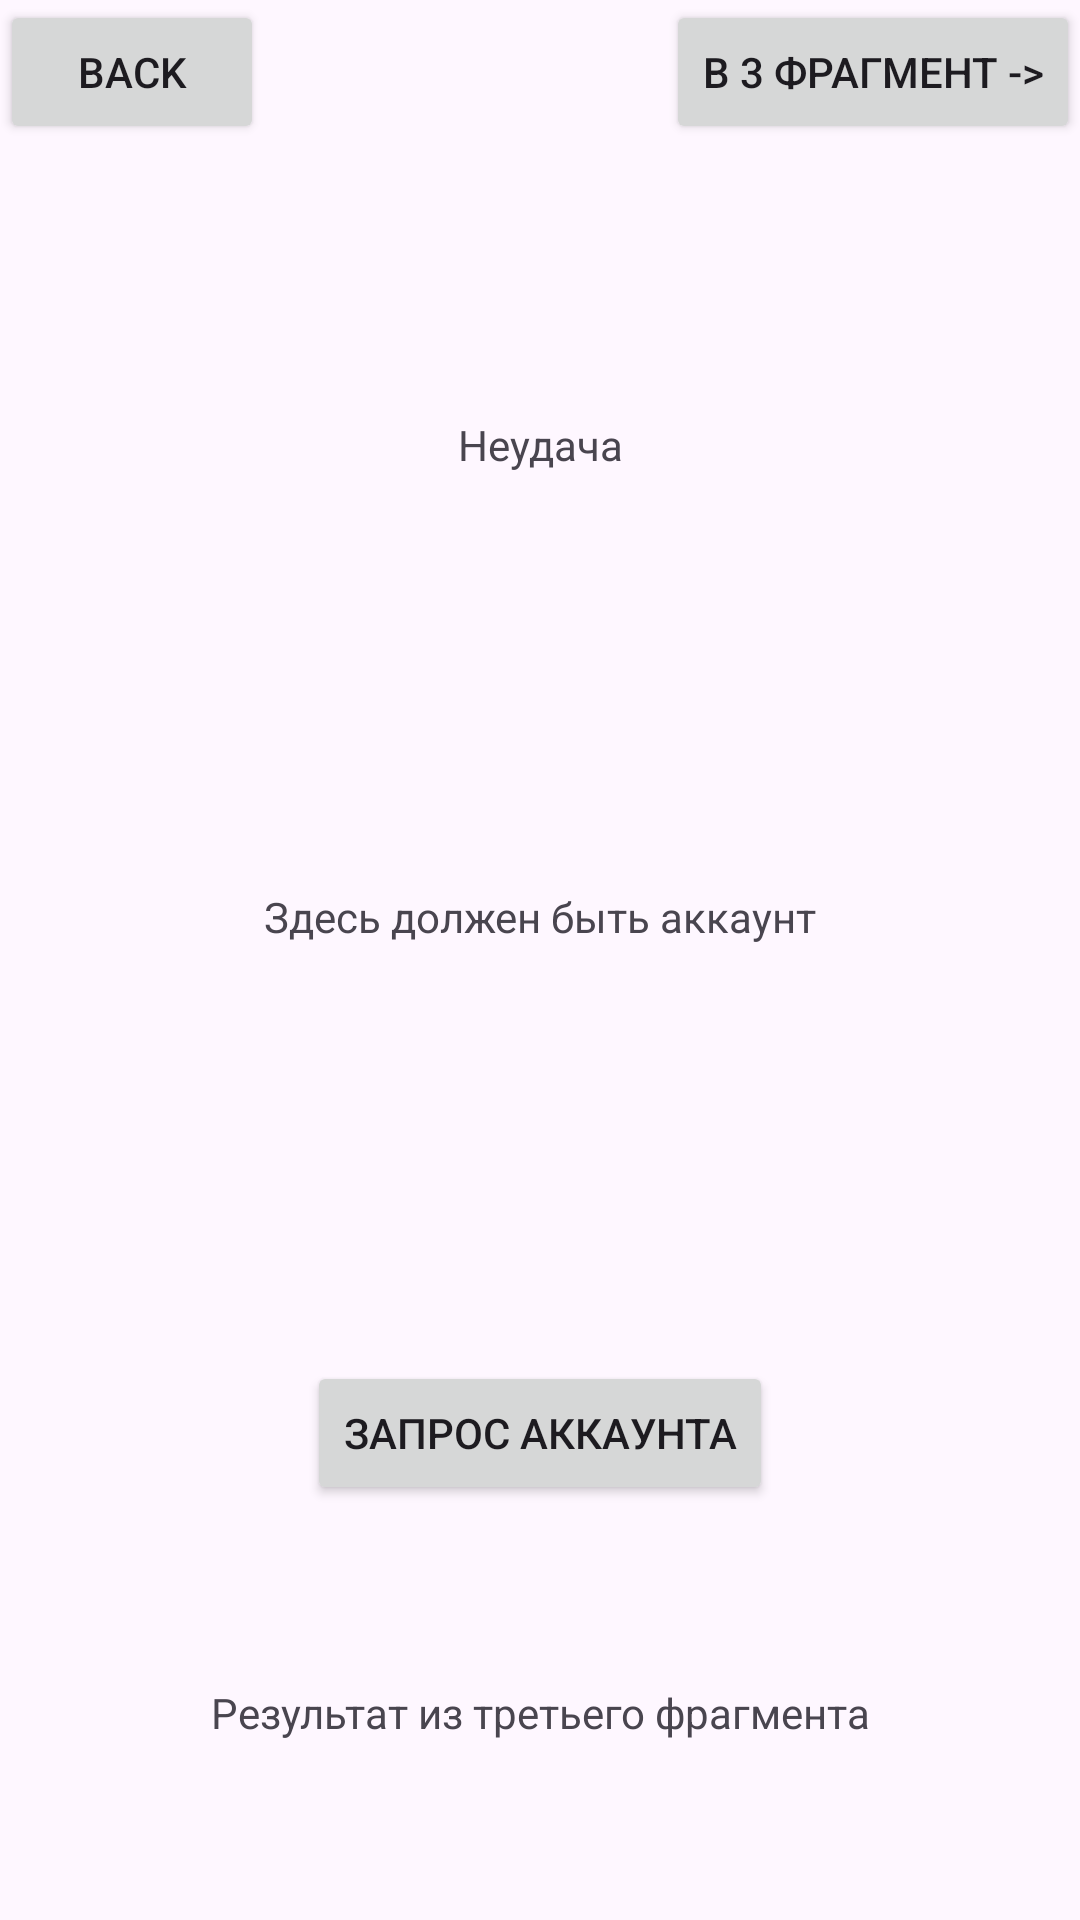

Reconstruct the res/layout file that produces this screen, plus the resources it refers to.
<!-- AndroidManifest.xml: application theme Theme.SealSmartApp -->
<!-- res/layout/fragment_second.xml -->
<?xml version="1.0" encoding="utf-8"?>
<androidx.constraintlayout.widget.ConstraintLayout xmlns:android="http://schemas.android.com/apk/res/android"
    xmlns:app="http://schemas.android.com/apk/res-auto"
    xmlns:tools="http://schemas.android.com/tools"
    android:layout_width="match_parent"
    android:layout_height="match_parent"
    tools:context=".app.screens.SecondFragment">

    <Button
        android:id="@+id/back"
        android:layout_width="wrap_content"
        android:layout_height="wrap_content"
        android:text="back"
        app:layout_constraintStart_toStartOf="parent"
        app:layout_constraintTop_toTopOf="parent" />

    <Button
        android:id="@+id/thirdFragment"
        android:layout_width="wrap_content"
        android:layout_height="wrap_content"
        android:text="В 3 фрагмент ->"
        app:layout_constraintEnd_toEndOf="parent"
        app:layout_constraintTop_toTopOf="parent" />

    <TextView
        android:id="@+id/textFromFirstFragment"
        android:layout_width="wrap_content"
        android:layout_height="wrap_content"
        android:text="Неудача"
        app:layout_constraintBottom_toTopOf="@id/text2"
        app:layout_constraintEnd_toEndOf="parent"
        app:layout_constraintStart_toStartOf="parent"
        app:layout_constraintTop_toTopOf="parent" />


    <TextView
        android:id="@+id/text2"
        android:layout_width="wrap_content"
        android:layout_height="wrap_content"
        android:text="Здесь должен быть аккаунт"
        app:layout_constraintBottom_toTopOf="@id/button"
        app:layout_constraintEnd_toEndOf="parent"
        app:layout_constraintStart_toStartOf="parent"
        app:layout_constraintTop_toBottomOf="@id/textFromFirstFragment" />

    <Button
        android:id="@+id/button"
        android:layout_width="wrap_content"
        android:layout_height="wrap_content"
        android:text="запрос аккаунта"
        app:layout_constraintBottom_toBottomOf="parent"
        app:layout_constraintEnd_toEndOf="parent"
        app:layout_constraintStart_toStartOf="parent"
        app:layout_constraintTop_toBottomOf="@id/text2" />

    <TextView
        android:id="@+id/textFromThirdFragment"
        android:layout_width="wrap_content"
        android:layout_height="wrap_content"
        android:text="Результат из третьего фрагмента"
        app:layout_constraintBottom_toBottomOf="parent"
        app:layout_constraintEnd_toEndOf="parent"
        app:layout_constraintStart_toStartOf="parent"
        app:layout_constraintTop_toBottomOf="@id/button" />
</androidx.constraintlayout.widget.ConstraintLayout>
<!-- resources referenced by this layout -->
<resources>
  <style name="Theme.SealSmartApp" parent="Base.Theme.SealSmartApp" />
  <style name="Base.Theme.SealSmartApp" parent="Theme.Material3.DayNight.NoActionBar">
          
          
      </style>
</resources>
